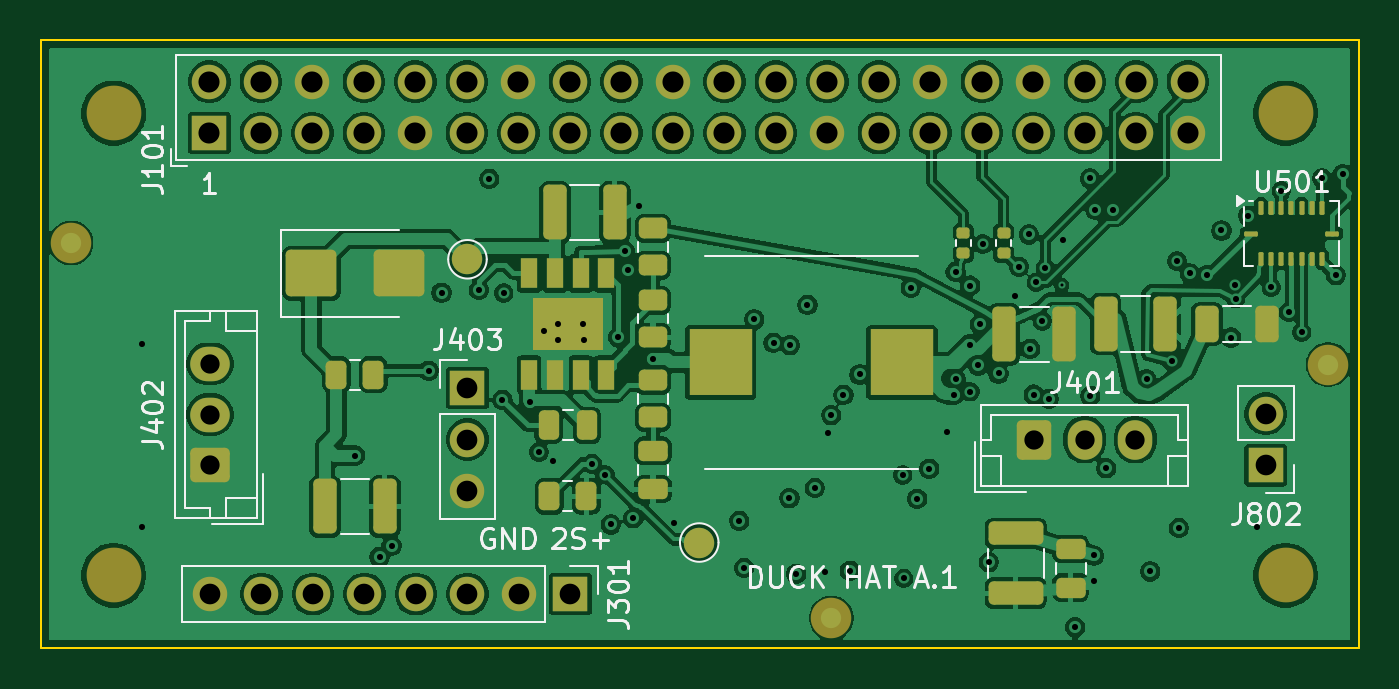
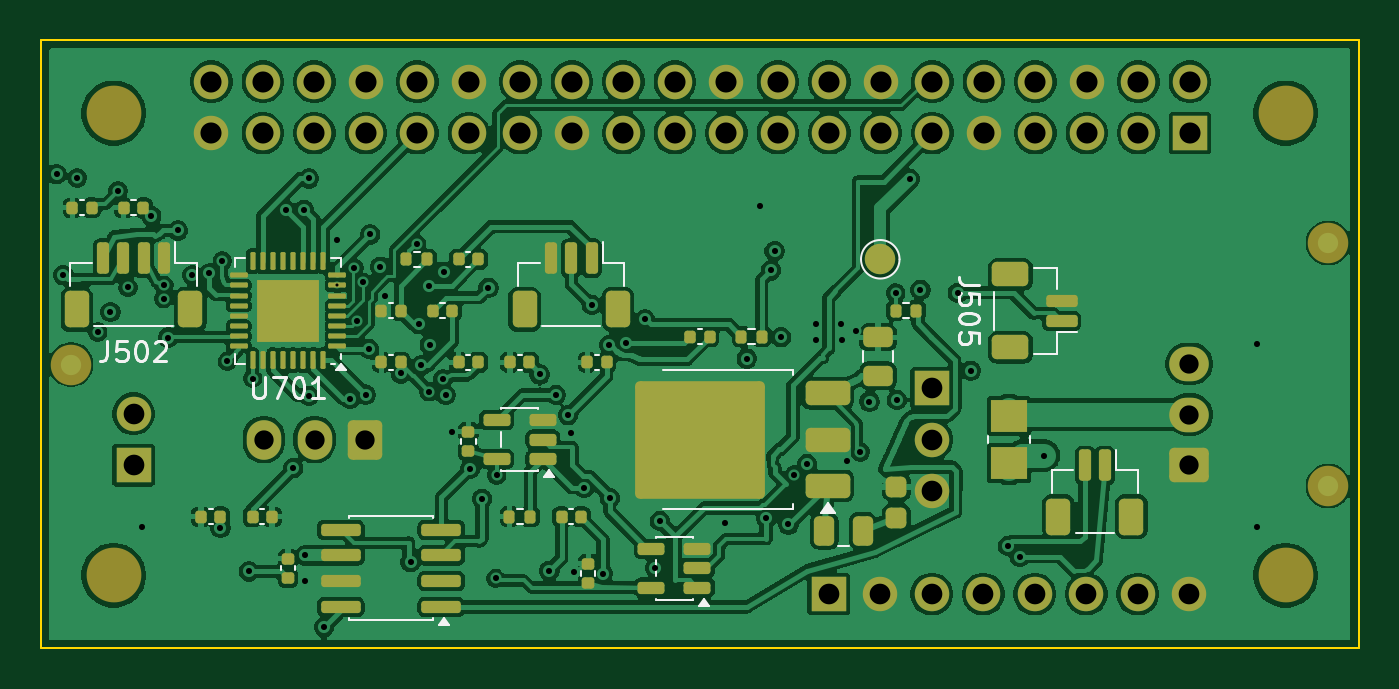
Circuit board: 9 layer files. Board 65.0 x 30.0 mm.
- bottom_copper: custom_hat_rev_a-B_Cu.gbl (292301 bytes)
- bottom_mask: custom_hat_rev_a-B_Mask.gbs (9206 bytes)
- bottom_silk: custom_hat_rev_a-B_Silkscreen.gbo (14797 bytes)
- outline: custom_hat_rev_a-Edge_Cuts.gm1 (698 bytes)
- top_copper: custom_hat_rev_a-F_Cu.gtl (243725 bytes)
- top_mask: custom_hat_rev_a-F_Mask.gts (6847 bytes)
- paste: custom_hat_rev_a-F_Paste.gtp (4144 bytes)
- top_silk: custom_hat_rev_a-F_Silkscreen.gto (28853 bytes)
- drill: custom_hat_rev_a-PTH.drl (3179 bytes)

=== bottom_copper: custom_hat_rev_a-B_Cu.gbl (292301 bytes, source omitted) ===
=== bottom_mask: custom_hat_rev_a-B_Mask.gbs (9206 bytes, source omitted) ===
=== bottom_silk: custom_hat_rev_a-B_Silkscreen.gbo (14797 bytes, source omitted) ===
=== outline: custom_hat_rev_a-Edge_Cuts.gm1 ===
%TF.GenerationSoftware,KiCad,Pcbnew,10.0.7*%
%TF.CreationDate,2026-11-02T15:28:11+08:00*%
%TF.ProjectId,custom_hat_rev_a,63757374-6f6d-45f6-9861-745f7265765f,A.1*%
%TF.SameCoordinates,Original*%
%TF.FileFunction,Profile,NP*%
%FSLAX46Y46*%
G04 Gerber Fmt 4.6, Leading zero omitted, Abs format (unit mm)*
G04 Created by KiCad (PCBNEW 10.0.7) date 2026-11-02 15:28:11*
%MOMM*%
%LPD*%
G01*
G04 APERTURE LIST*
%TA.AperFunction,Profile*%
%ADD10C,0.100000*%
%TD*%
G04 APERTURE END LIST*
D10*
X100000000Y-100000000D02*
X165000000Y-100000000D01*
X100000000Y-130000000D02*
X100000000Y-100000000D01*
X165000000Y-100000000D02*
X165000000Y-130000000D01*
X165000000Y-130000000D02*
X100000000Y-130000000D01*
M02*

=== top_copper: custom_hat_rev_a-F_Cu.gtl (243725 bytes, source omitted) ===
=== top_mask: custom_hat_rev_a-F_Mask.gts (6847 bytes, source omitted) ===
=== paste: custom_hat_rev_a-F_Paste.gtp ===
%TF.GenerationSoftware,KiCad,Pcbnew,10.0.7*%
%TF.CreationDate,2026-11-02T15:28:12+08:00*%
%TF.ProjectId,custom_hat_rev_a,63757374-6f6d-45f6-9861-745f7265765f,A.1*%
%TF.SameCoordinates,Original*%
%TF.FileFunction,Paste,Top*%
%TF.FilePolarity,Positive*%
%FSLAX46Y46*%
G04 Gerber Fmt 4.6, Leading zero omitted, Abs format (unit mm)*
G04 Created by KiCad (PCBNEW 10.0.7) date 2026-11-02 15:28:12*
%MOMM*%
%LPD*%
G01*
G04 APERTURE LIST*
G04 Aperture macros list*
%AMRoundRect*
0 Rectangle with rounded corners*
0 $1 Rounding radius*
0 $2 $3 $4 $5 $6 $7 $8 $9 X,Y pos of 4 corners*
0 Add a 4 corners polygon primitive as box body*
4,1,4,$2,$3,$4,$5,$6,$7,$8,$9,$2,$3,0*
0 Add four circle primitives for the rounded corners*
1,1,$1+$1,$2,$3*
1,1,$1+$1,$4,$5*
1,1,$1+$1,$6,$7*
1,1,$1+$1,$8,$9*
0 Add four rect primitives between the rounded corners*
20,1,$1+$1,$2,$3,$4,$5,0*
20,1,$1+$1,$4,$5,$6,$7,0*
20,1,$1+$1,$6,$7,$8,$9,0*
20,1,$1+$1,$8,$9,$2,$3,0*%
G04 Aperture macros list end*
%ADD10RoundRect,0.135000X0.185000X-0.135000X0.185000X0.135000X-0.185000X0.135000X-0.185000X-0.135000X0*%
%ADD11RoundRect,0.250000X-1.000000X-0.900000X1.000000X-0.900000X1.000000X0.900000X-1.000000X0.900000X0*%
%ADD12RoundRect,0.250000X-0.325000X-1.100000X0.325000X-1.100000X0.325000X1.100000X-0.325000X1.100000X0*%
%ADD13RoundRect,0.062500X-0.062500X-0.275000X0.062500X-0.275000X0.062500X0.275000X-0.062500X0.275000X0*%
%ADD14RoundRect,0.062500X-0.275000X-0.062500X0.275000X-0.062500X0.275000X0.062500X-0.275000X0.062500X0*%
%ADD15RoundRect,0.250000X-0.475000X0.250000X-0.475000X-0.250000X0.475000X-0.250000X0.475000X0.250000X0*%
%ADD16RoundRect,0.250000X-0.450000X0.262500X-0.450000X-0.262500X0.450000X-0.262500X0.450000X0.262500X0*%
%ADD17RoundRect,0.250000X-0.262500X-0.450000X0.262500X-0.450000X0.262500X0.450000X-0.262500X0.450000X0*%
%ADD18RoundRect,0.250000X-1.100000X0.325000X-1.100000X-0.325000X1.100000X-0.325000X1.100000X0.325000X0*%
%ADD19R,0.802000X1.505000*%
%ADD20R,3.502000X2.613000*%
%ADD21RoundRect,0.250000X-0.250000X-0.475000X0.250000X-0.475000X0.250000X0.475000X-0.250000X0.475000X0*%
%ADD22R,3.124000X3.251000*%
G04 APERTURE END LIST*
D10*
%TO.C,R501*%
X145500000Y-110510000D03*
X145500000Y-109490000D03*
%TD*%
D11*
%TO.C,D301*%
X113350000Y-111500000D03*
X117650000Y-111500000D03*
%TD*%
D12*
%TO.C,C303*%
X125365000Y-108500000D03*
X128315000Y-108500000D03*
%TD*%
D10*
%TO.C,R502*%
X147500000Y-110510000D03*
X147500000Y-109490000D03*
%TD*%
D12*
%TO.C,C305*%
X147525000Y-114500000D03*
X150475000Y-114500000D03*
%TD*%
D13*
%TO.C,U501*%
X160190000Y-108277500D03*
X160690000Y-108277500D03*
X161190000Y-108277500D03*
X161690000Y-108277500D03*
X162190000Y-108277500D03*
X162690000Y-108277500D03*
X163190000Y-108277500D03*
D14*
X163702500Y-109540000D03*
D13*
X163190000Y-110802500D03*
X162690000Y-110802500D03*
X162190000Y-110802500D03*
X161690000Y-110802500D03*
X161190000Y-110802500D03*
X160690000Y-110802500D03*
X160190000Y-110802500D03*
D14*
X159677500Y-109540000D03*
%TD*%
D15*
%TO.C,C301*%
X130199999Y-120250000D03*
X130199999Y-122150000D03*
%TD*%
D12*
%TO.C,C306*%
X152525000Y-114000000D03*
X155475000Y-114000000D03*
%TD*%
D16*
%TO.C,R304*%
X130199999Y-116787500D03*
X130199999Y-118612500D03*
%TD*%
D17*
%TO.C,R303*%
X125087500Y-122500000D03*
X126912500Y-122500000D03*
%TD*%
D12*
%TO.C,C304*%
X114025000Y-123000000D03*
X116975000Y-123000000D03*
%TD*%
D17*
%TO.C,R305*%
X114587500Y-116500000D03*
X116412500Y-116500000D03*
%TD*%
D18*
%TO.C,C323*%
X148100000Y-124325000D03*
X148100000Y-127275000D03*
%TD*%
D19*
%TO.C,U301*%
X124095000Y-111502500D03*
X125365000Y-111502500D03*
X126635000Y-111502500D03*
X127905000Y-111502500D03*
X127905000Y-116497500D03*
X126635000Y-116497500D03*
X125365000Y-116497500D03*
X124095000Y-116497500D03*
D20*
X126000000Y-114000000D03*
%TD*%
D16*
%TO.C,R302*%
X130199999Y-112837500D03*
X130199999Y-114662500D03*
%TD*%
%TO.C,R301*%
X130199999Y-109287500D03*
X130199999Y-111112500D03*
%TD*%
D15*
%TO.C,C328*%
X150800000Y-125100000D03*
X150800000Y-127000000D03*
%TD*%
D21*
%TO.C,C302*%
X125050000Y-119000000D03*
X126950000Y-119000000D03*
%TD*%
D22*
%TO.C,L301*%
X133529500Y-115900000D03*
X142470500Y-115900000D03*
%TD*%
M02*

=== top_silk: custom_hat_rev_a-F_Silkscreen.gto (28853 bytes, source omitted) ===
=== drill: custom_hat_rev_a-PTH.drl ===
M48
; DRILL file KiCad 10.0.7 date 2026-11-02T15:28:13
; FORMAT={-:-/ absolute / metric / decimal}
; #@! TF.CreationDate,2026-11-02T15:28:13+08:00
; #@! TF.GenerationSoftware,Kicad,Pcbnew,10.0.7
; #@! TF.FileFunction,Plated,1,4,PTH
FMAT,2
METRIC
; #@! TA.AperFunction,Plated,PTH,ViaDrill
T1C0.150
; #@! TA.AperFunction,Plated,PTH,ViaDrill
T2C0.300
; #@! TA.AperFunction,Plated,PTH,ComponentDrill
T3C0.950
; #@! TA.AperFunction,Plated,PTH,ComponentDrill
T4C1.020
; #@! TA.AperFunction,Plated,PTH,ComponentDrill
T5C1.040
%
G90
G05
T1
X150.362Y-112.1
T2
X105.0Y-115.0
X105.0Y-124.0
X115.509Y-120.491
X116.715Y-125.484
X117.303Y-124.943
X119.137Y-116.304
X119.769Y-112.456
X121.61Y-112.313
X122.128Y-106.838
X122.772Y-117.745
X122.83Y-112.475
X124.121Y-117.825
X124.57Y-120.32
X124.799Y-114.343
X125.25Y-120.75
X125.499Y-114.793
X125.524Y-113.993
X126.749Y-113.993
X126.774Y-114.793
X127.202Y-120.897
X127.83Y-121.43
X128.119Y-123.885
X128.48Y-114.648
X128.8Y-110.4
X128.982Y-111.357
X129.226Y-123.586
X129.5Y-108.2
X130.179Y-115.706
X131.252Y-123.828
X134.457Y-123.715
X134.694Y-126.023
X135.195Y-113.777
X136.143Y-114.926
X136.926Y-122.588
X136.955Y-115.049
X137.264Y-126.316
X137.817Y-113.059
X138.185Y-122.083
X138.7Y-126.22
X138.85Y-119.375
X138.99Y-118.497
X139.593Y-117.501
X139.91Y-126.167
X140.39Y-116.49
X142.51Y-121.45
X142.565Y-126.55
X142.912Y-112.216
X143.232Y-122.617
X143.826Y-121.137
X144.7Y-119.32
X145.025Y-117.5
X145.125Y-111.425
X145.155Y-116.715
X145.813Y-115.015
X145.837Y-112.11
X145.84Y-117.34
X146.247Y-116.048
X146.325Y-114.014
X146.46Y-110.06
X146.758Y-125.743
X147.24Y-116.44
X148.04Y-112.6
X148.25Y-111.175
X148.744Y-109.584
X148.808Y-115.227
X148.974Y-117.486
X149.1Y-111.95
X149.4Y-113.85
X149.55Y-111.25
X149.726Y-117.698
X150.4Y-109.85
X151.026Y-128.947
X151.765Y-106.825
X151.769Y-117.544
X151.95Y-125.415
X151.95Y-126.685
X152.021Y-108.363
X152.551Y-121.118
X152.909Y-108.363
X154.55Y-116.69
X154.728Y-126.203
X155.79Y-115.85
X156.04Y-110.9
X156.13Y-124.06
X156.675Y-111.51
X157.515Y-111.593
X158.236Y-109.39
X158.709Y-114.67
X158.92Y-112.1
X158.94Y-112.75
X159.55Y-108.66
X160.0Y-124.0
X160.69Y-112.2
X161.19Y-107.43
X161.558Y-113.411
X162.19Y-114.4
X163.19Y-106.8
X163.878Y-111.593
X164.215Y-106.612
T3
X108.35Y-115.97
X108.35Y-118.47
X108.35Y-120.97
X148.99Y-119.7
X151.49Y-119.7
X153.99Y-119.7
T4
X108.35Y-127.32
X110.89Y-127.32
X113.43Y-127.32
X115.97Y-127.32
X118.51Y-127.32
X121.05Y-117.16
X121.05Y-119.7
X121.05Y-122.24
X121.05Y-127.32
X123.59Y-127.32
X126.13Y-127.32
X160.42Y-118.43
X160.42Y-120.97
T5
X108.32Y-102.05
X108.32Y-104.59
X110.86Y-102.05
X110.86Y-104.59
X113.4Y-102.05
X113.4Y-104.59
X115.94Y-102.05
X115.94Y-104.59
X118.48Y-102.05
X118.48Y-104.59
X121.02Y-102.05
X121.02Y-104.59
X123.56Y-102.05
X123.56Y-104.59
X126.1Y-102.05
X126.1Y-104.59
X128.64Y-102.05
X128.64Y-104.59
X131.18Y-102.05
X131.18Y-104.59
X133.72Y-102.05
X133.72Y-104.59
X136.26Y-102.05
X136.26Y-104.59
X138.8Y-102.05
X138.8Y-104.59
X141.34Y-102.05
X141.34Y-104.59
X143.88Y-102.05
X143.88Y-104.59
X146.42Y-102.05
X146.42Y-104.59
X148.96Y-102.05
X148.96Y-104.59
X151.5Y-102.05
X151.5Y-104.59
X154.04Y-102.05
X154.04Y-104.59
X156.58Y-102.05
X156.58Y-104.59
M30
